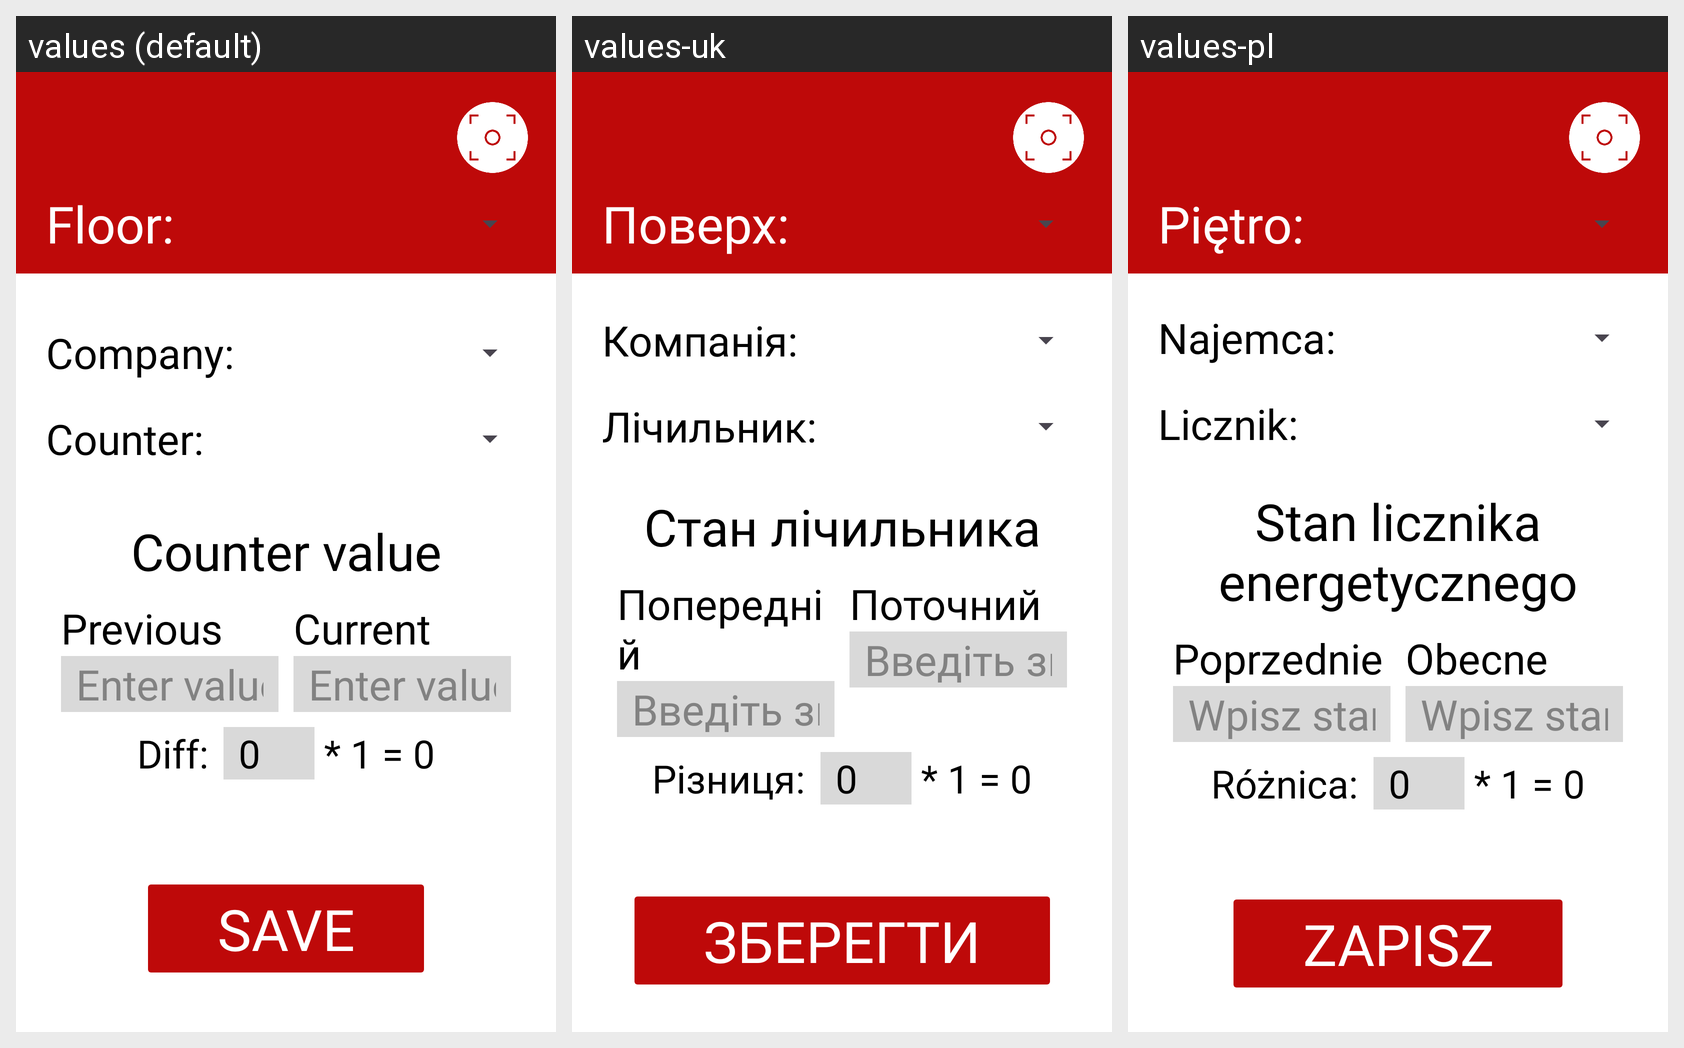

Strings drawn on this Android screen and how each of the app's shown locales translates them:
Android screen res/layout/activity_main.xml rendered under 3 locales, left to right: values (default), values-uk, values-pl. Device: Nexus 5 (rendered at 1080×1920; each locale shown at half size, 540×960, under a caption strip naming it); theme Theme.SmartMeter.
Strings drawn on this screen, with the default value and each locale's value (text and hints the layout hard-codes, and strings that could not be matched under every locale, appear in the picture but are not listed):

title_floor
  values: Floor:
  values-uk: Поверх:
  values-pl: Piętro:

title_company_dots
  values: Company:
  values-uk: Компанія:
  values-pl: Najemca:

title_counter_dots
  values: Counter:
  values-uk: Лічильник:
  values-pl: Licznik:

title_values
  values: Counter value
  values-uk: Стан лічильника
  values-pl: Stan licznika energetycznego

title_previousValue
  values: Previous
  values-uk: Попередній
  values-pl: Poprzednie

hint_previousValue
  values: Enter value
  values-uk: Введіть значення
  values-pl: Wpisz stan

title_currentValue
  values: Current
  values-uk: Поточний
  values-pl: Obecne

hint_currentValue
  values: Enter value
  values-uk: Введіть значення
  values-pl: Wpisz stan

title_resultValue
  values: Diff:
  values-uk: Різниця:
  values-pl: Różnica:

btn_saveValues
  values: Save
  values-uk: Зберегти
  values-pl: Zapisz
